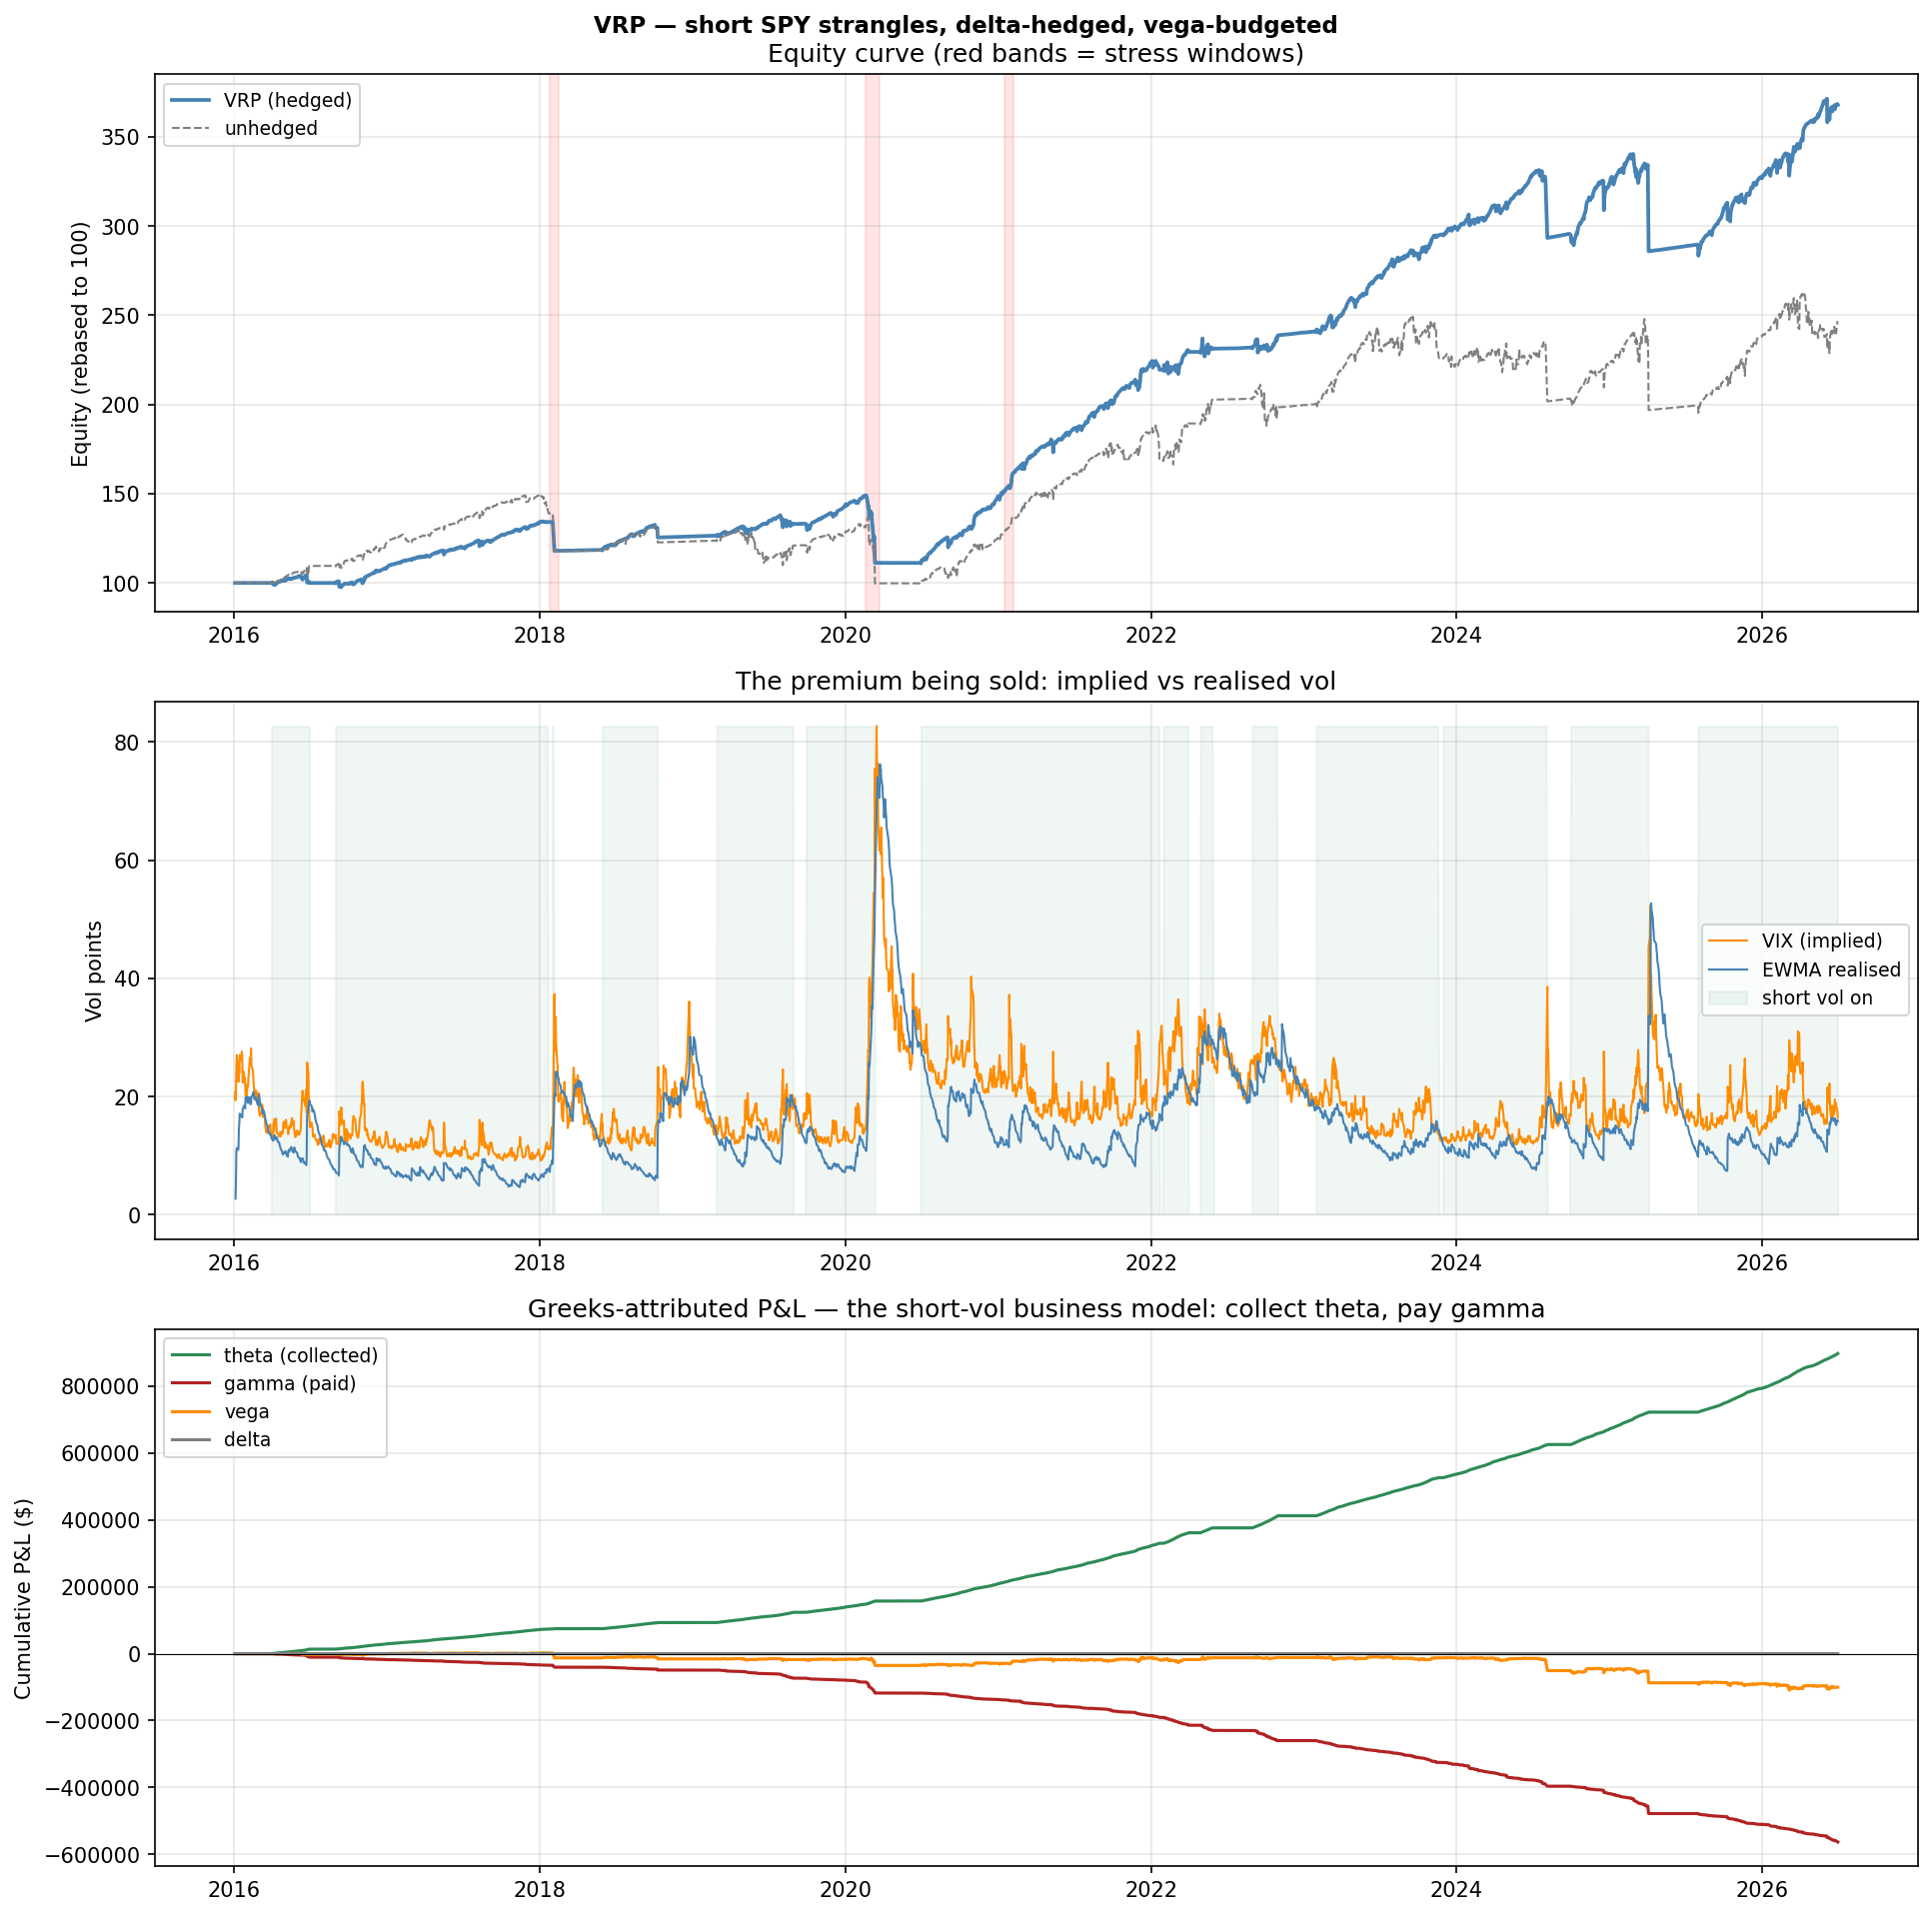

The data file committed next to this chart (first rows):
date, equity, spot, vix, realised_vol, vrp, in_position, book_value, delta, gamma, vega, theta, hedge_shares, delta_pnl, gamma_pnl, vega_pnl, theta_pnl, residual_pnl, interest, costs, action, portfolio_value, daily_return, in_regime
2016-01-04, 100000, 171.1, 20.7, , , False, 0.0, 0.0, 0.0, 0.0, 0.0, 0.0, 0.0, 0.0, 0.0, 0.0, 0.0, 0.0, 0.0, , 100000, 0.0, False
2016-01-05, 100000, 171.4, 19.34, 2.691, 16.65, False, 0.0, 0.0, 0.0, 0.0, 0.0, 0.0, 0.0, 0.0, 0.0, 0.0, 0.0, 0.0, 0.0, , 100000, 0.0, False
2016-01-06, 99959, 169.2, 20.59, 5.552, 15.04, False, 0.0, 0.0, 0.0, 0.0, 0.0, 0.0, 0.0, 0.0, 0.0, 0.0, 0.0, -40.86, 0.0, , 99959, -0.0004086, False
2016-01-07, 99973, 165.2, 24.99, 10.77, 14.22, False, 0.0, 0.0, 0.0, 0.0, 0.0, 0.0, 0.0, 0.0, 0.0, 0.0, 0.0, 13.62, 0.0, , 99973, 0.0001362, False
2016-01-08, 99973, 163.4, 27.01, 11.28, 15.73, False, 0.0, 0.0, 0.0, 0.0, 0.0, 0.0, 0.0, 0.0, 0.0, 0.0, 0.0, 0.0, 0.0, , 99973, 0.0, False
2016-01-11, 99973, 163.5, 24.3, 10.94, 13.36, False, 0.0, 0.0, 0.0, 0.0, 0.0, 0.0, 0.0, 0.0, 0.0, 0.0, 0.0, 0.0, 0.0, , 99973, 0.0, False
2016-01-12, 100000, 164.8, 22.47, 11.06, 11.41, False, 0.0, 0.0, 0.0, 0.0, 0.0, 0.0, 0.0, 0.0, 0.0, 0.0, 0.0, 27.24, 0.0, , 100000, 0.0002724, False
2016-01-13, 99973, 160.7, 25.22, 14.46, 10.76, False, 0.0, 0.0, 0.0, 0.0, 0.0, 0.0, 0.0, 0.0, 0.0, 0.0, 0.0, -27.24, 0.0, , 99973, -0.0002724, False
2016-01-14, 99959, 163.4, 23.95, 15.39, 8.556, False, 0.0, 0.0, 0.0, 0.0, 0.0, 0.0, 0.0, 0.0, 0.0, 0.0, 0.0, -13.62, 0.0, , 99959, -0.0001362, False
2016-01-15, 99959, 159.9, 27.02, 17.09, 9.927, False, 0.0, 0.0, 0.0, 0.0, 0.0, 0.0, 0.0, 0.0, 0.0, 0.0, 0.0, 0.0, 0.0, , 99959, 0.0, False
2016-01-19, 99973, 160.1, 26.05, 16.58, 9.47, False, 0.0, 0.0, 0.0, 0.0, 0.0, 0.0, 0.0, 0.0, 0.0, 0.0, 0.0, 13.62, 0.0, , 99973, 0.0001362, False
2016-01-20, 99973, 158, 27.59, 16.83, 10.76, False, 0.0, 0.0, 0.0, 0.0, 0.0, 0.0, 0.0, 0.0, 0.0, 0.0, 0.0, 0.0, 0.0, , 99973, 0.0, False
2016-01-21, 100000, 158.9, 26.69, 16.46, 10.23, False, 0.0, 0.0, 0.0, 0.0, 0.0, 0.0, 0.0, 0.0, 0.0, 0.0, 0.0, 27.24, 0.0, , 100000, 0.0002724, False
2016-01-22, 99959, 162.2, 22.34, 17.84, 4.5, False, 0.0, 0.0, 0.0, 0.0, 0.0, 0.0, 0.0, 0.0, 0.0, 0.0, 0.0, -40.86, 0.0, , 99959, -0.0004086, False
2016-01-25, 99973, 159.7, 24.15, 18.27, 5.883, False, 0.0, 0.0, 0.0, 0.0, 0.0, 0.0, 0.0, 0.0, 0.0, 0.0, 0.0, 13.62, 0.0, , 99973, 0.0001362, False
2016-01-26, 99959, 161.9, 22.5, 18.49, 4.011, False, 0.0, 0.0, 0.0, 0.0, 0.0, 0.0, 0.0, 0.0, 0.0, 0.0, 0.0, -13.62, 0.0, , 99959, -0.0001362, False
2016-01-27, 99973, 160.1, 23.11, 18.42, 4.692, False, 0.0, 0.0, 0.0, 0.0, 0.0, 0.0, 0.0, 0.0, 0.0, 0.0, 0.0, 13.62, 0.0, , 99973, 0.0001362, False
2016-01-28, 99973, 161, 22.42, 17.97, 4.45, False, 0.0, 0.0, 0.0, 0.0, 0.0, 0.0, 0.0, 0.0, 0.0, 0.0, 0.0, 0.0, 0.0, , 99973, 0.0, False
2016-01-29, 100000, 164.9, 20.2, 19.84, 0.3587, False, 0.0, 0.0, 0.0, 0.0, 0.0, 0.0, 0.0, 0.0, 0.0, 0.0, 0.0, 27.24, 0.0, , 100000, 0.0002724, False
2016-02-01, 99959, 164.8, 19.98, 19.24, 0.7426, False, 0.0, 0.0, 0.0, 0.0, 0.0, 0.0, 0.0, 0.0, 0.0, 0.0, 0.0, -40.86, 0.0, , 99959, -0.0004086, False
2016-02-02, 99959, 161.9, 21.98, 19.92, 2.056, False, 0.0, 0.0, 0.0, 0.0, 0.0, 0.0, 0.0, 0.0, 0.0, 0.0, 0.0, 0.0, 0.0, , 99959, 0.0, False
2016-02-03, 99973, 162.8, 21.65, 19.46, 2.193, False, 0.0, 0.0, 0.0, 0.0, 0.0, 0.0, 0.0, 0.0, 0.0, 0.0, 0.0, 13.62, 0.0, , 99973, 0.0001362, False
2016-02-04, 100000, 163.1, 21.84, 18.87, 2.966, False, 0.0, 0.0, 0.0, 0.0, 0.0, 0.0, 0.0, 0.0, 0.0, 0.0, 0.0, 27.24, 0.0, , 100000, 0.0002724, False
2016-02-05, 100000, 160, 23.38, 19.74, 3.645, False, 0.0, 0.0, 0.0, 0.0, 0.0, 0.0, 0.0, 0.0, 0.0, 0.0, 0.0, 0.0, 0.0, , 100000, 0.0, False
2016-02-08, 99973, 157.8, 26.0, 19.84, 6.159, False, 0.0, 0.0, 0.0, 0.0, 0.0, 0.0, 0.0, 0.0, 0.0, 0.0, 0.0, -27.24, 0.0, , 99973, -0.0002724, False
2016-02-09, 100000, 157.8, 26.54, 19.24, 7.303, False, 0.0, 0.0, 0.0, 0.0, 0.0, 0.0, 0.0, 0.0, 0.0, 0.0, 0.0, 27.24, 0.0, , 100000, 0.0002724, False
2016-02-10, 99973, 157.7, 26.29, 18.65, 7.636, False, 0.0, 0.0, 0.0, 0.0, 0.0, 0.0, 0.0, 0.0, 0.0, 0.0, 0.0, -27.24, 0.0, , 99973, -0.0002724, False
2016-02-11, 99986, 155.6, 28.14, 18.79, 9.355, False, 0.0, 0.0, 0.0, 0.0, 0.0, 0.0, 0.0, 0.0, 0.0, 0.0, 0.0, 13.62, 0.0, , 99986, 0.0001362, False
2016-02-12, 99973, 158.8, 25.4, 19.9, 5.5, False, 0.0, 0.0, 0.0, 0.0, 0.0, 0.0, 0.0, 0.0, 0.0, 0.0, 0.0, -13.62, 0.0, , 99973, -0.0001362, False
2016-02-16, 99973, 161.5, 24.11, 20.38, 3.731, False, 0.0, 0.0, 0.0, 0.0, 0.0, 0.0, 0.0, 0.0, 0.0, 0.0, 0.0, 0.0, 0.0, , 99973, 0.0, False
2016-02-17, 99973, 164.2, 22.31, 20.75, 1.555, False, 0.0, 0.0, 0.0, 0.0, 0.0, 0.0, 0.0, 0.0, 0.0, 0.0, 0.0, 0.0, 0.0, , 99973, 0.0, False
2016-02-18, 100000, 163.5, 21.64, 20.19, 1.455, False, 0.0, 0.0, 0.0, 0.0, 0.0, 0.0, 0.0, 0.0, 0.0, 0.0, 0.0, 27.24, 0.0, , 100000, 0.0002724, False
2016-02-19, 100000, 163.4, 20.53, 19.57, 0.9589, False, 0.0, 0.0, 0.0, 0.0, 0.0, 0.0, 0.0, 0.0, 0.0, 0.0, 0.0, 0.0, 0.0, , 100000, 0.0, False
2016-02-22, 100000, 165.8, 19.38, 19.8, -0.4152, False, 0.0, 0.0, 0.0, 0.0, 0.0, 0.0, 0.0, 0.0, 0.0, 0.0, 0.0, 0.0, 0.0, , 100000, 0.0, False
2016-02-23, 99973, 163.7, 20.98, 19.81, 1.172, False, 0.0, 0.0, 0.0, 0.0, 0.0, 0.0, 0.0, 0.0, 0.0, 0.0, 0.0, -27.24, 0.0, , 99973, -0.0002724, False
2016-02-24, 100000, 164.4, 20.72, 19.29, 1.435, False, 0.0, 0.0, 0.0, 0.0, 0.0, 0.0, 0.0, 0.0, 0.0, 0.0, 0.0, 27.24, 0.0, , 100000, 0.0002724, False
2016-02-25, 99973, 166.4, 19.11, 19.29, -0.1764, False, 0.0, 0.0, 0.0, 0.0, 0.0, 0.0, 0.0, 0.0, 0.0, 0.0, 0.0, -27.24, 0.0, , 99973, -0.0002724, False
2016-02-26, 99973, 166.1, 19.81, 18.72, 1.089, False, 0.0, 0.0, 0.0, 0.0, 0.0, 0.0, 0.0, 0.0, 0.0, 0.0, 0.0, 0.0, 0.0, , 99973, 0.0, False
2016-02-29, 100000, 164.6, 20.55, 18.48, 2.071, False, 0.0, 0.0, 0.0, 0.0, 0.0, 0.0, 0.0, 0.0, 0.0, 0.0, 0.0, 27.24, 0.0, , 100000, 0.0002724, False
2016-03-01, 100000, 168.6, 17.7, 20.31, -2.611, False, 0.0, 0.0, 0.0, 0.0, 0.0, 0.0, 0.0, 0.0, 0.0, 0.0, 0.0, 0.0, 0.0, , 100000, 0.0, False
2016-03-02, 99973, 169.4, 17.09, 19.77, -2.68, False, 0.0, 0.0, 0.0, 0.0, 0.0, 0.0, 0.0, 0.0, 0.0, 0.0, 0.0, -27.24, 0.0, , 99973, -0.0002724, False
2016-03-03, 100000, 170, 16.7, 19.23, -2.528, False, 0.0, 0.0, 0.0, 0.0, 0.0, 0.0, 0.0, 0.0, 0.0, 0.0, 0.0, 27.24, 0.0, , 100000, 0.0002724, False
2016-03-04, 100000, 170.6, 16.86, 18.69, -1.826, False, 0.0, 0.0, 0.0, 0.0, 0.0, 0.0, 0.0, 0.0, 0.0, 0.0, 0.0, 0.0, 0.0, , 100000, 0.0, False
2016-03-07, 100000, 170.7, 17.35, 18.12, -0.7691, False, 0.0, 0.0, 0.0, 0.0, 0.0, 0.0, 0.0, 0.0, 0.0, 0.0, 0.0, 0.0, 0.0, , 100000, 0.0, False
2016-03-08, 99986, 168.9, 18.67, 18.07, 0.5993, False, 0.0, 0.0, 0.0, 0.0, 0.0, 0.0, 0.0, 0.0, 0.0, 0.0, 0.0, -13.62, 0.0, , 99986, -0.0001362, False
2016-03-09, 100000, 169.7, 18.34, 17.63, 0.7134, False, 0.0, 0.0, 0.0, 0.0, 0.0, 0.0, 0.0, 0.0, 0.0, 0.0, 0.0, 13.62, 0.0, , 100000, 0.0001362, False
2016-03-10, 100000, 169.8, 18.05, 17.09, 0.9578, False, 0.0, 0.0, 0.0, 0.0, 0.0, 0.0, 0.0, 0.0, 0.0, 0.0, 0.0, 0.0, 0.0, , 100000, 0.0, False
2016-03-11, 99973, 172.6, 16.5, 17.72, -1.219, False, 0.0, 0.0, 0.0, 0.0, 0.0, 0.0, 0.0, 0.0, 0.0, 0.0, 0.0, -27.24, 0.0, , 99973, -0.0002724, False
2016-03-14, 99973, 172.4, 16.92, 17.19, -0.2665, False, 0.0, 0.0, 0.0, 0.0, 0.0, 0.0, 0.0, 0.0, 0.0, 0.0, 0.0, 0.0, 0.0, , 99973, 0.0, False
2016-03-15, 99973, 172.1, 16.84, 16.67, 0.1651, False, 0.0, 0.0, 0.0, 0.0, 0.0, 0.0, 0.0, 0.0, 0.0, 0.0, 0.0, 0.0, 0.0, , 99973, 0.0, False
2016-03-16, 100000, 173.1, 14.99, 16.32, -1.334, False, 0.0, 0.0, 0.0, 0.0, 0.0, 0.0, 0.0, 0.0, 0.0, 0.0, 0.0, 27.24, 0.0, , 100000, 0.0002724, False
2016-03-17, 99973, 174.2, 14.44, 16.02, -1.575, False, 0.0, 0.0, 0.0, 0.0, 0.0, 0.0, 0.0, 0.0, 0.0, 0.0, 0.0, -27.24, 0.0, , 99973, -0.0002724, False
2016-03-18, 99973, 174, 14.02, 15.53, -1.514, False, 0.0, 0.0, 0.0, 0.0, 0.0, 0.0, 0.0, 0.0, 0.0, 0.0, 0.0, 0.0, 0.0, , 99973, 0.0, False
2016-03-21, 100000, 174.2, 13.79, 15.07, -1.281, False, 0.0, 0.0, 0.0, 0.0, 0.0, 0.0, 0.0, 0.0, 0.0, 0.0, 0.0, 27.24, 0.0, , 100000, 0.0002724, False
2016-03-22, 99986, 174.1, 14.17, 14.61, -0.444, False, 0.0, 0.0, 0.0, 0.0, 0.0, 0.0, 0.0, 0.0, 0.0, 0.0, 0.0, -13.62, 0.0, , 99986, -0.0001362, False
2016-03-23, 99973, 173, 14.94, 14.4, 0.5403, False, 0.0, 0.0, 0.0, 0.0, 0.0, 0.0, 0.0, 0.0, 0.0, 0.0, 0.0, -13.62, 0.0, , 99973, -0.0001362, False
2016-03-24, 100000, 172.9, 14.74, 13.96, 0.7781, False, 0.0, 0.0, 0.0, 0.0, 0.0, 0.0, 0.0, 0.0, 0.0, 0.0, 0.0, 27.24, 0.0, , 100000, 0.0002724, False
2016-03-28, 100000, 173, 15.24, 13.54, 1.702, False, 0.0, 0.0, 0.0, 0.0, 0.0, 0.0, 0.0, 0.0, 0.0, 0.0, 0.0, 0.0, 0.0, , 100000, 0.0, False
2016-03-29, 100000, 174.6, 13.82, 13.61, 0.2102, False, 0.0, 0.0, 0.0, 0.0, 0.0, 0.0, 0.0, 0.0, 0.0, 0.0, 0.0, 0.0, 0.0, , 100000, 0.0, False
2016-03-30, 100000, 175.4, 13.56, 13.31, 0.2538, False, 0.0, 0.0, 0.0, 0.0, 0.0, 0.0, 0.0, 0.0, 0.0, 0.0, 0.0, 0.0, 0.0, , 100000, 0.0, False
... 2,577 more rows
